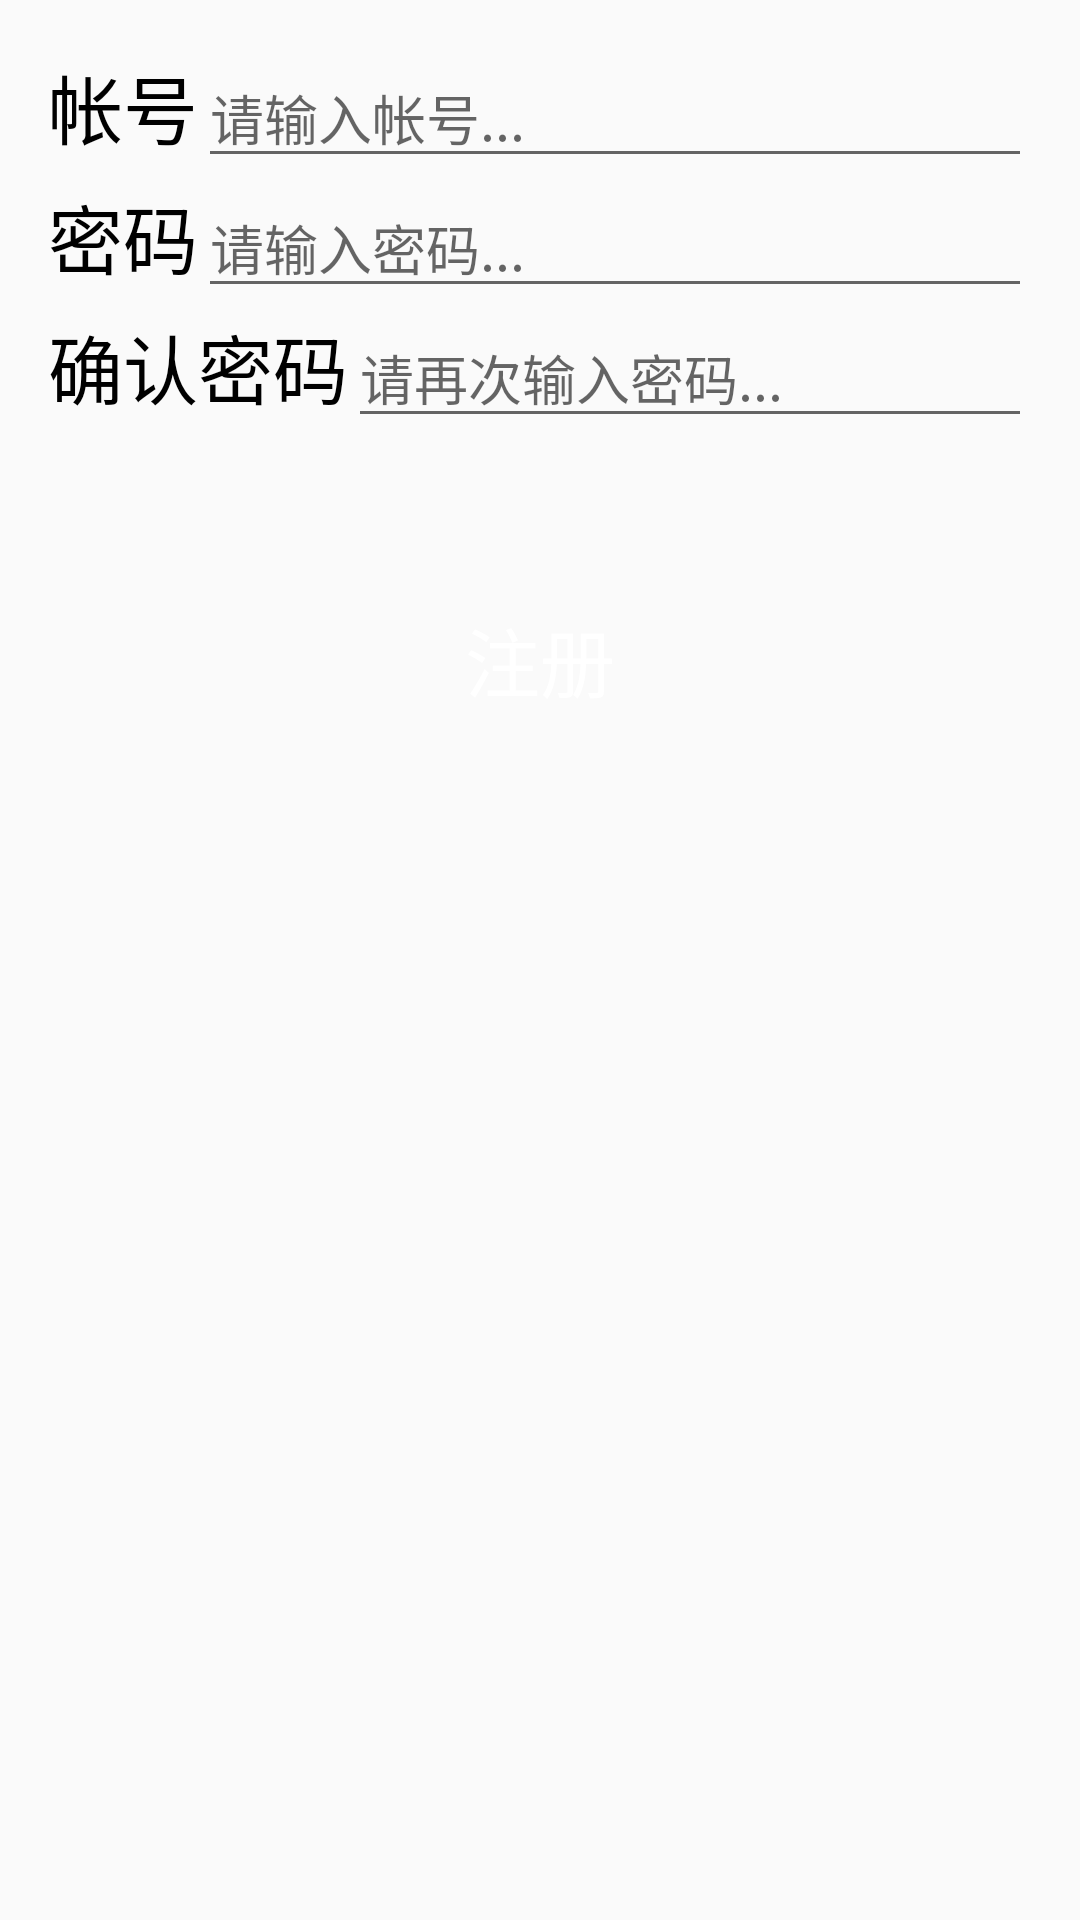

Write the Android layout XML for this screen, with the resource values it uses.
<!-- AndroidManifest.xml: application theme Theme.AppCompat.Light.NoActionBar -->
<!-- res/layout/activity_register.xml -->
<RelativeLayout xmlns:android="http://schemas.android.com/apk/res/android"
    xmlns:tools="http://schemas.android.com/tools" android:layout_width="match_parent"
    android:layout_height="match_parent" android:paddingLeft="@dimen/activity_horizontal_margin"
    android:paddingRight="@dimen/activity_horizontal_margin"
    android:paddingTop="@dimen/activity_vertical_margin"
    android:paddingBottom="@dimen/activity_vertical_margin"
    tools:context="com.example.swan.bmobclient.ui.TestActivity">

    <LinearLayout
        android:layout_width="match_parent"
        android:layout_height="match_parent"
        android:orientation="vertical">
        <LinearLayout
            android:layout_width="match_parent"
            android:layout_height="wrap_content"
            android:orientation="horizontal">
            <TextView
                android:layout_width="wrap_content"
                android:layout_height="wrap_content"
                android:text="帐号"
                android:textSize="25dp"
                android:textColor="#000000"/>
            <EditText
                android:layout_width="match_parent"
                android:layout_height="wrap_content"
                android:id="@+id/et_username"
                android:hint="请输入帐号..."/>
        </LinearLayout>
        <LinearLayout
            android:layout_width="match_parent"
            android:layout_height="wrap_content"
            android:orientation="horizontal">
            <TextView
                android:layout_width="wrap_content"
                android:layout_height="wrap_content"
                android:text="密码"

                android:textSize="25dp"
                android:textColor="#000000"/>
            <EditText
                android:password="true"
                android:layout_width="match_parent"
                android:layout_height="wrap_content"
                android:id="@+id/et_password"
                android:hint="请输入密码..."/>

        </LinearLayout>
        <LinearLayout
            android:layout_width="match_parent"
            android:layout_height="wrap_content"
            android:orientation="horizontal">
            <TextView
                android:layout_width="wrap_content"
                android:layout_height="wrap_content"
                android:text="确认密码"

                android:textSize="25dp"
                android:textColor="#000000"/>
            <EditText
                android:password="true"
                android:layout_width="match_parent"
                android:layout_height="wrap_content"
                android:id="@+id/et_passwordconfirm"
                android:hint="请再次输入密码..."/>
        </LinearLayout>
        <Button
            android:layout_width="match_parent"
            android:layout_height="wrap_content"
            android:background="@drawable/btn_login_n"
            android:layout_marginTop="50dp"
            android:text="注册"
            android:textSize="25dp"
            android:onClick="onClick_Register"
            android:textColor="#ffffff"/>
    </LinearLayout>

</RelativeLayout>
<!-- resources referenced by this layout -->
<resources>
  <dimen name="activity_horizontal_margin">16dp</dimen>
  <dimen name="activity_vertical_margin">16dp</dimen>
</resources>
